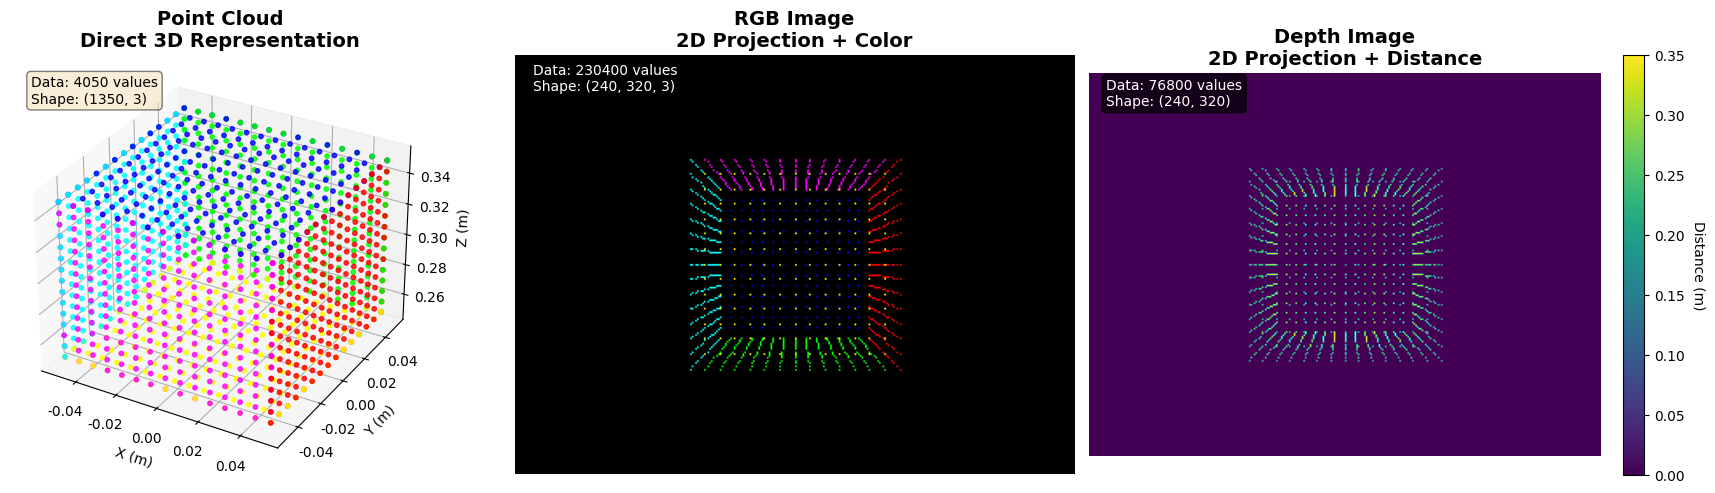

This chart was generated by the following Python code: (Note: this script raises an exception after producing the figure.)
#!/usr/bin/env python3
"""
测试点云 vs RGB vs 深度图的可视化对比
从 rgb_vs_pc_investigate.ipynb 中提取的代码
"""

import numpy as np
import matplotlib
matplotlib.use('Agg')  # 使用非交互式后端,不显示窗口
import matplotlib.pyplot as plt
from mpl_toolkits.mplot3d import Axes3D
from matplotlib import cm

# 设置中文字体支持
plt.rcParams['font.sans-serif'] = ['DejaVu Sans']  # 用来正常显示中文标签
plt.rcParams['axes.unicode_minus'] = False  # 用来正常显示负号

# ============================================
# 1. 生成一个简单的3D立方体场景
# ============================================
def generate_cube_point_cloud(center, size, num_points_per_face=20):
    """
    生成立方体表面的点云
    
    Args:
        center: (x, y, z) 立方体中心
        size: 立方体边长
        num_points_per_face: 每个面采样的点数
    
    Returns:
        points: (N, 3) 点云坐标
        colors: (N, 3) 每个点的RGB颜色
    """
    cx, cy, cz = center
    half_size = size / 2
    
    points = []
    colors = []
    
    # 定义6个面及其颜色
    faces = [
        # (normal_axis, offset, color)
        ('x', half_size, [1, 0, 0]),   # 右面 - 红色
        ('x', -half_size, [0, 1, 1]),  # 左面 - 青色
        ('y', half_size, [0, 1, 0]),   # 前面 - 绿色
        ('y', -half_size, [1, 0, 1]),  # 后面 - 品红
        ('z', half_size, [0, 0, 1]),   # 上面 - 蓝色
        ('z', -half_size, [1, 1, 0]),  # 下面 - 黄色
    ]
    
    for axis, offset, color in faces:
        # 在每个面上均匀采样点
        u = np.linspace(-half_size, half_size, num_points_per_face)
        v = np.linspace(-half_size, half_size, num_points_per_face)
        uu, vv = np.meshgrid(u, v)
        
        if axis == 'x':
            x = np.full_like(uu, cx + offset)
            y = cy + uu
            z = cz + vv
        elif axis == 'y':
            x = cx + uu
            y = np.full_like(uu, cy + offset)
            z = cz + vv
        else:  # z
            x = cx + uu
            y = cy + vv
            z = np.full_like(uu, cz + offset)
        
        face_points = np.stack([x.flatten(), y.flatten(), z.flatten()], axis=1)
        face_colors = np.tile(color, (len(face_points), 1))
        
        points.append(face_points)
        colors.append(face_colors)
    
    return np.vstack(points), np.vstack(colors)

# 生成立方体点云
cube_points, cube_colors = generate_cube_point_cloud(
    center=(0, 0, 0.3),  # 立方体中心在(0, 0, 0.3)
    size=0.1,            # 边长10cm
    num_points_per_face=15
)

print(f"生成的点云: {cube_points.shape[0]} 个点")
print(f"点云数据量: {cube_points.shape[0] * 3} 个浮点数")

# ============================================
# 2. 模拟相机投影生成RGB图像和深度图
# ============================================
def project_points_to_image(points, colors, img_width=320, img_height=240, focal_length=300):
    """
    将3D点云投影到2D图像平面
    
    简化的针孔相机模型:
    u = fx * x / z + cx
    v = fy * y / z + cy
    """
    rgb_image = np.zeros((img_height, img_width, 3))
    depth_image = np.full((img_height, img_width), np.inf)
    
    cx, cy = img_width / 2, img_height / 2
    fx, fy = focal_length, focal_length
    
    for i, (point, color) in enumerate(zip(points, colors)):
        x, y, z = point
        
        if z <= 0:  # 跳过相机后面的点
            continue
        
        # 投影到图像平面
        u = int(fx * x / z + cx)
        v = int(fy * y / z + cy)
        
        # 检查是否在图像范围内
        if 0 <= u < img_width and 0 <= v < img_height:
            # Z-buffer: 只保留最近的点
            if z < depth_image[v, u]:
                rgb_image[v, u] = color
                depth_image[v, u] = z
    
    # 处理深度图中的无效值
    depth_image[depth_image == np.inf] = 0
    
    return rgb_image, depth_image

# 生成RGB和深度图
rgb_image, depth_image = project_points_to_image(cube_points, cube_colors)

print(f"\nRGB图像: {rgb_image.shape}")
print(f"RGB数据量: {rgb_image.size} 个浮点数")
print(f"\n深度图像: {depth_image.shape}")
print(f"深度数据量: {depth_image.size} 个浮点数")

# ============================================
# 3. 可视化对比
# ============================================
fig = plt.figure(figsize=(18, 5))

# 子图1: 3D点云
ax1 = fig.add_subplot(131, projection='3d')
ax1.scatter(cube_points[:, 0], cube_points[:, 1], cube_points[:, 2],
           c=cube_colors, s=10, alpha=0.8)
ax1.set_xlabel('X (m)')
ax1.set_ylabel('Y (m)')
ax1.set_zlabel('Z (m)')
ax1.set_title('Point Cloud\nDirect 3D Representation', fontsize=14, fontweight='bold')
ax1.text2D(0.05, 0.95, f'Data: {cube_points.shape[0] * 3} values\nShape: ({cube_points.shape[0]}, 3)',
          transform=ax1.transAxes, fontsize=10, verticalalignment='top',
          bbox=dict(boxstyle='round', facecolor='wheat', alpha=0.5))

# 子图2: RGB图像
ax2 = fig.add_subplot(132)
ax2.imshow(rgb_image)
ax2.set_title('RGB Image\n2D Projection + Color', fontsize=14, fontweight='bold')
ax2.axis('off')
ax2.text(10, 20, f'Data: {rgb_image.size} values\nShape: {rgb_image.shape}',
        fontsize=10, color='white',
        bbox=dict(boxstyle='round', facecolor='black', alpha=0.7))

# 子图3: 深度图
ax3 = fig.add_subplot(133)
depth_display = ax3.imshow(depth_image, cmap='viridis')
ax3.set_title('Depth Image\n2D Projection + Distance', fontsize=14, fontweight='bold')
ax3.axis('off')
cbar = plt.colorbar(depth_display, ax=ax3, fraction=0.046, pad=0.04)
cbar.set_label('Distance (m)', rotation=270, labelpad=15)
ax3.text(10, 20, f'Data: {depth_image.size} values\nShape: {depth_image.shape}',
        fontsize=10, color='white',
        bbox=dict(boxstyle='round', facecolor='black', alpha=0.7))

plt.tight_layout()
output_path = '/home/<user>/isaac/AnyRotate/source/leaphand/mytask/cv/pointcloud_vs_rgb_comparison.png'
plt.savefig(output_path, dpi=150, bbox_inches='tight')
print(f"\n图像已保存到: {output_path}")
plt.close()  # 关闭图形,不显示

# ============================================
# 4. 数据量对比总结
# ============================================
print("\n" + "="*60)
print("数据量对比总结:")
print("="*60)
print(f"点云:      {cube_points.shape[0]:>6} 个点 × 3 = {cube_points.shape[0]*3:>8} 个数值")
print(f"RGB图像:   {rgb_image.shape[0]:>6} × {rgb_image.shape[1]} × 3 = {rgb_image.size:>8} 个数值")
print(f"深度图像:  {depth_image.shape[0]:>6} × {depth_image.shape[1]}     = {depth_image.size:>8} 个数值")
print("="*60)
print(f"RGB图像数据量是点云的 {rgb_image.size / (cube_points.shape[0]*3):.1f} 倍")
print("="*60)
print("\n关键观察:")
print("• 点云: 数据量小,但直接表达3D几何")
print("• RGB: 数据量大,包含颜色但缺少深度")
print("• 深度图: 可以转换为点云,但受分辨率限制")
print("="*60)

